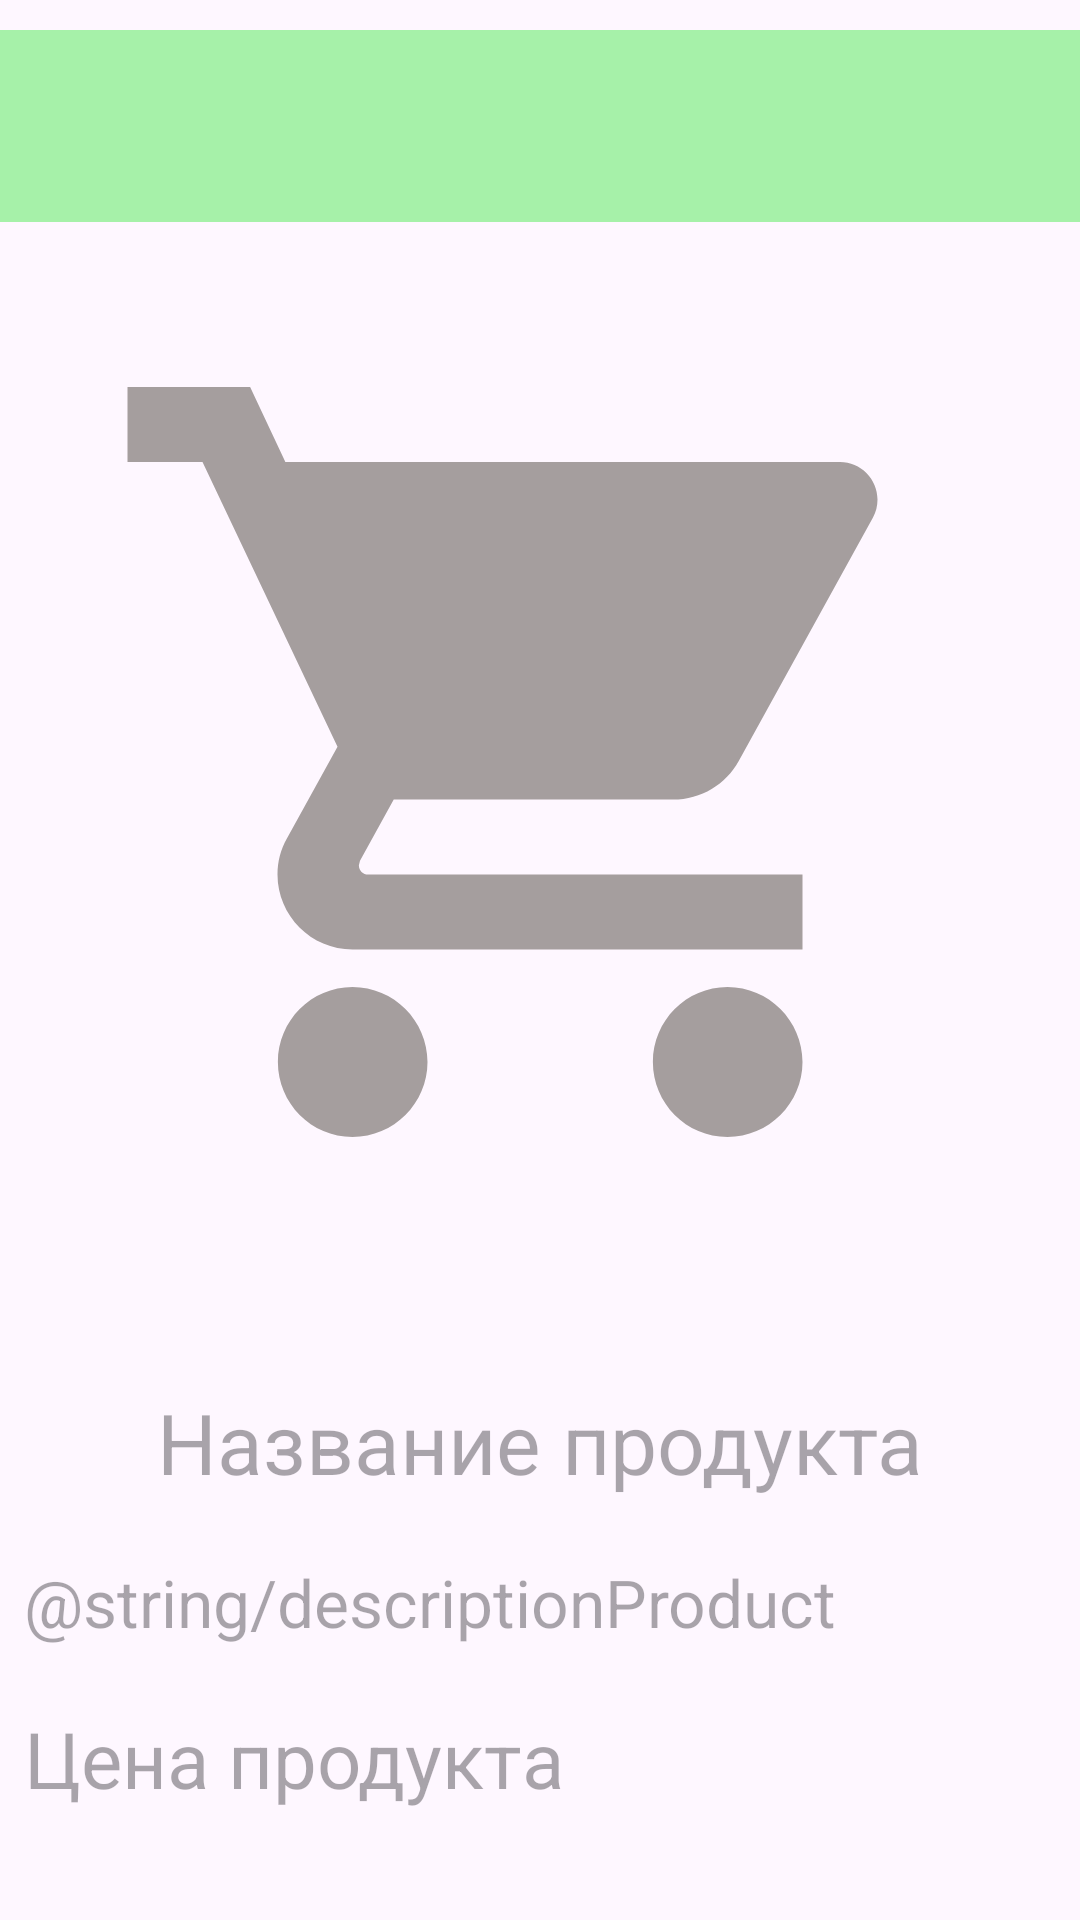

Reconstruct the res/layout file that produces this screen, plus the resources it refers to.
<!-- AndroidManifest.xml: application theme Theme.FoodStoreHWCustomListView -->
<!-- res/layout/activity_product_info.xml -->
<?xml version="1.0" encoding="utf-8"?>
<LinearLayout xmlns:android="http://schemas.android.com/apk/res/android"
    xmlns:tools="http://schemas.android.com/tools"
    android:id="@+id/main"
    android:layout_width="match_parent"
    android:layout_height="match_parent"
    android:orientation="vertical"
    tools:context=".ProductInfoActivity">

    <androidx.appcompat.widget.Toolbar
        android:id="@+id/titleCreatingTB"
        android:layout_width="match_parent"
        android:layout_height="wrap_content"
        android:layout_marginTop="10dp"
        android:background="@color/mediumGreen" />

    <LinearLayout
        android:layout_width="match_parent"
        android:layout_height="wrap_content"
        android:orientation="vertical">

        <ImageView
            android:id="@+id/editPictureProductIV"
            android:layout_width="300dp"
            android:layout_height="300dp"
            android:layout_gravity="center"
            android:layout_margin="30dp"
            android:src="@drawable/ic_product" />

        <LinearLayout
            android:layout_width="match_parent"
            android:layout_height="0dp"
            android:layout_margin="8dp"
            android:layout_weight="6"
            android:orientation="vertical">

            <TextView
                android:id="@+id/productNameTV"
                android:layout_width="match_parent"
                android:layout_height="wrap_content"
                android:layout_marginTop="20dp"
                android:gravity="center"
                android:hint="@string/productName"
                android:textSize="28sp" />

            <TextView
                android:id="@+id/descriptionProductTV"
                android:layout_width="match_parent"
                android:layout_height="wrap_content"
                android:layout_marginTop="20dp"
                android:hint="@string/descriptionProduct"
                android:textSize="22sp" />

            <TextView
                android:id="@+id/productPriceTV"
                android:layout_width="match_parent"
                android:layout_height="wrap_content"
                android:layout_marginTop="20dp"
                android:hint="@string/productPrice"
                android:textSize="26sp" />

        </LinearLayout>
    </LinearLayout>

</LinearLayout>
<!-- resources referenced by this layout -->
<resources>
  <color name="mediumGreen">#A6F1A9</color>
  <!-- drawable ic_product (drawable) -->
  <vector xmlns:android="http://schemas.android.com/apk/res/android"
      android:height="24dp" android:tint="#A59E9E"
      android:viewportHeight="24" android:viewportWidth="24"
      android:width="24dp">
        
      <path android:fillColor="@android:color/white"
          android:pathData="M7,18c-1.1,0 -1.99,0.9 -1.99,2S5.9,22 7,22s2,-0.9 2,-2 -0.9,-2 -2,-2zM1,2v2h2l3.6,7.59 -1.35,2.45c-0.16,0.28 -0.25,0.61 -0.25,0.96 0,1.1 0.9,2 2,2h12v-2L7.42,15c-0.14,0 -0.25,-0.11 -0.25,-0.25l0.03,-0.12 0.9,-1.63h7.45c0.75,0 1.41,-0.41 1.75,-1.03l3.58,-6.49c0.08,-0.14 0.12,-0.31 0.12,-0.48 0,-0.55 -0.45,-1 -1,-1L5.21,4l-0.94,-2L1,2zM17,18c-1.1,0 -1.99,0.9 -1.99,2s0.89,2 1.99,2 2,-0.9 2,-2 -0.9,-2 -2,-2z"/>
      
  </vector>
  <string name="productName">Название продукта</string>
  <string name="productPrice">Цена продукта</string>
  <style name="Theme.FoodStoreHWCustomListView" parent="Base.Theme.FoodStoreHWCustomListView" />
  <style name="Base.Theme.FoodStoreHWCustomListView" parent="Theme.Material3.DayNight.NoActionBar">
          
          
      </style>
</resources>
